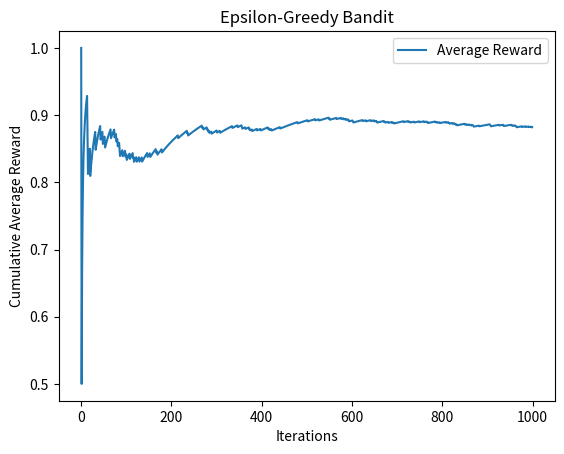

The script that saved this image:
import numpy as np

class SimpleBandit:
    def __init__(self, k, epsilon, true_means=None):
        """
        Initialize the multi-armed bandit.
        :param k: Number of arms
        :param epsilon: Exploration probability
        :param true_means: Actual reward probabilities for each arm (if known, for simulation purposes)
        """
        self.k = k
        self.epsilon = epsilon
        self.Q = np.zeros(k)  # Estimated rewards for each arm
        self.N = np.zeros(k)  # Number of times each arm is chosen
        self.true_means = true_means if true_means is not None else np.random.rand(k)

    def select_action(self):
        
        """Select an action using the epsilon-greedy strategy."""
        if np.random.rand() < self.epsilon:
            # Exploration: choose a random action
            return np.random.choice(self.k)
        else:
            # Exploitation: choose the action with the highest estimated reward
            return np.random.choice(np.flatnonzero(self.Q == self.Q.max()))

    def get_reward(self, action):
        """Simulate receiving a reward for the chosen action."""
        return np.random.binomial(1, self.true_means[action])  # Binary reward (0 or 1)

    def update_estimates(self, action, reward):
        """Update the reward estimate and action counts."""
        self.N[action] += 1
        self.Q[action] += (reward - self.Q[action]) / self.N[action]

    def run(self, iterations):
        """Run the bandit for a specified number of iterations."""
        rewards = []
        for _ in range(iterations):
            action = self.select_action()
            reward = self.get_reward(action)
            self.update_estimates(action, reward)
            rewards.append(reward)
        return rewards

# Parameters
k = 5  # Number of arms
epsilon = 0.1  # Exploration probability
iterations = 1000  # Number of iterations

# Create and run the bandit
bandit = SimpleBandit(k, epsilon)
rewards = bandit.run(iterations)

# Print results
print("True means:", bandit.true_means)
print("Estimated Q values:", bandit.Q)
print("Number of times each arm was selected:", bandit.N)

# Optional: Plotting results
import matplotlib.pyplot as plt
plt.plot(np.cumsum(rewards) / (np.arange(1, iterations + 1)), label="Average Reward")
plt.xlabel("Iterations")
plt.ylabel("Cumulative Average Reward")
plt.title("Epsilon-Greedy Bandit")
plt.legend()
plt.show()
